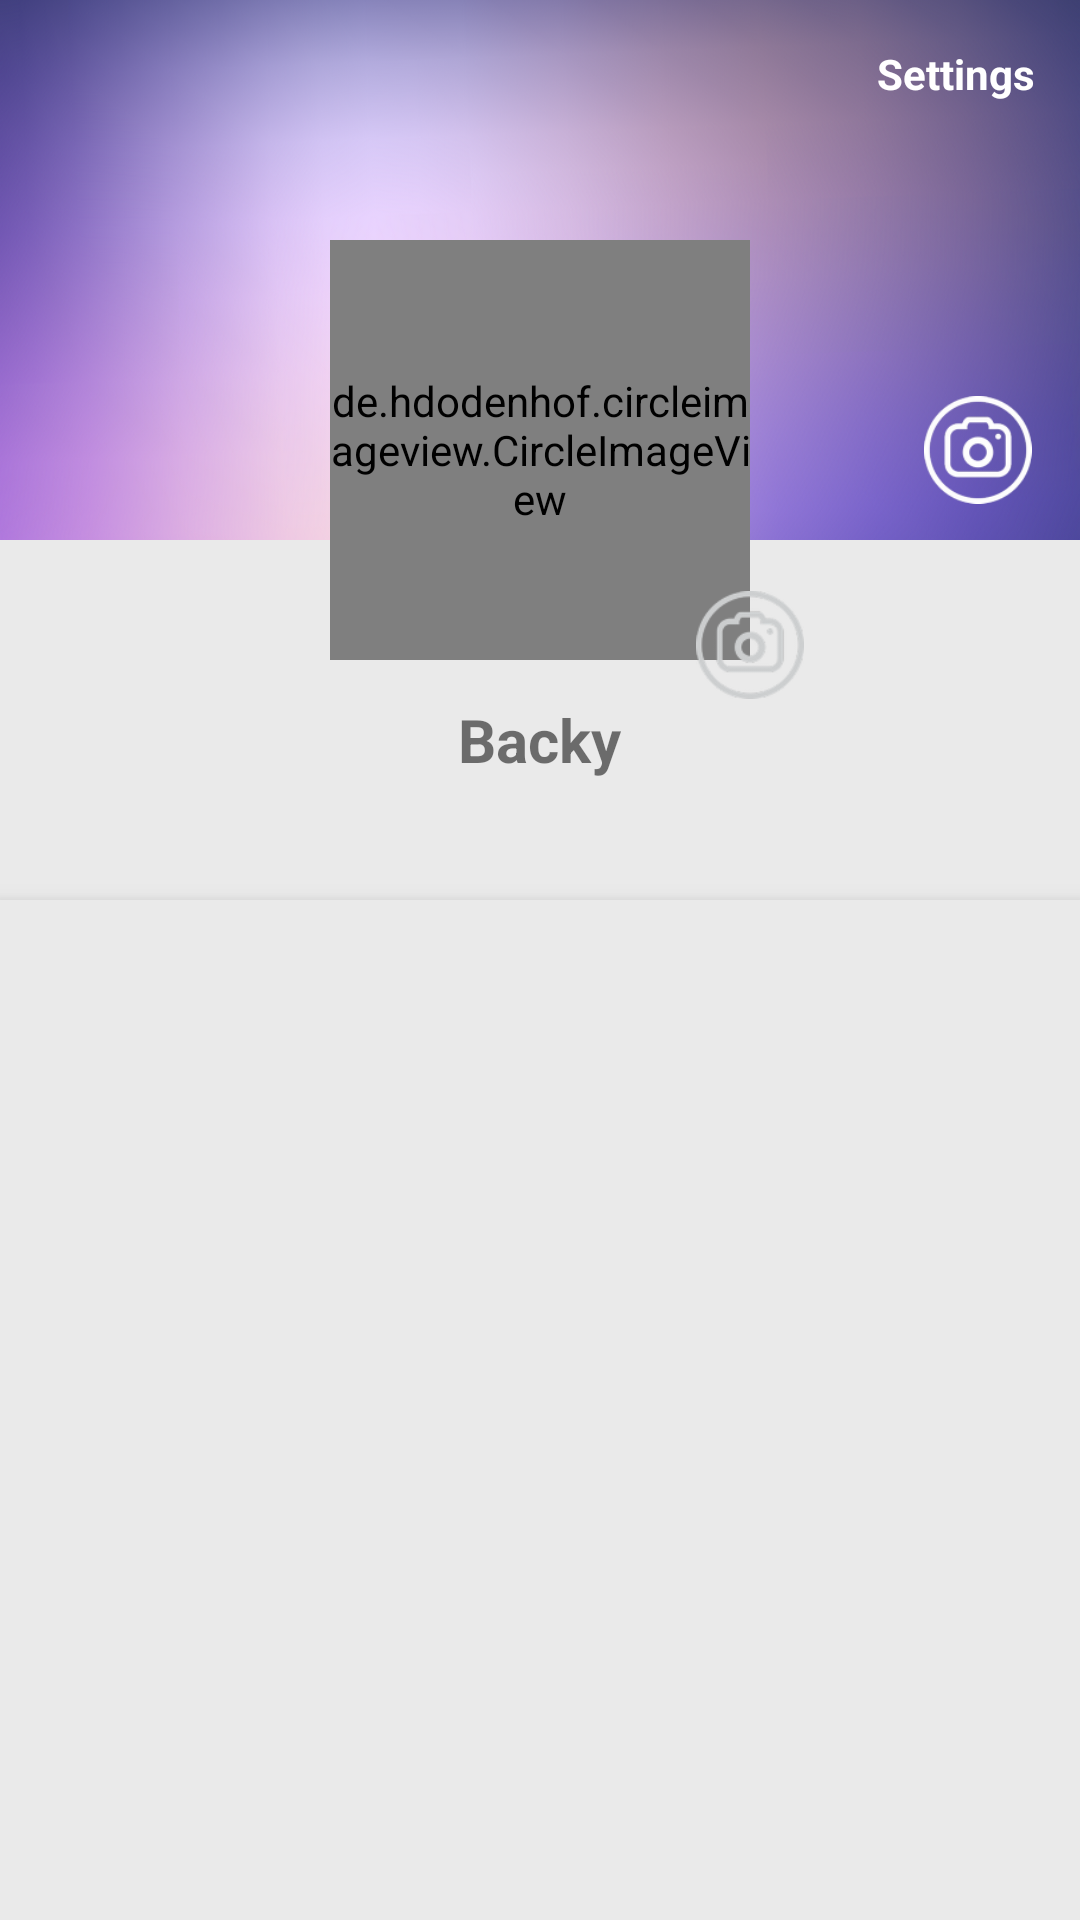

Layout XML and referenced resources for this Android screen:
<!-- AndroidManifest.xml: application theme AppTheme -->
<!-- res/layout/layout_personal_profile.xml -->
<?xml version="1.0" encoding="utf-8"?>
<RelativeLayout xmlns:android="http://schemas.android.com/apk/res/android"
    xmlns:app="http://schemas.android.com/apk/res-auto"
    xmlns:tools="http://schemas.android.com/tools"
    android:orientation="vertical"
    android:layout_width="match_parent"
    android:layout_height="match_parent">


    <android.support.design.widget.CoordinatorLayout
        android:visibility="visible"
        android:id="@+id/main_content"
        android:layout_width="match_parent"
        android:layout_height="match_parent"

        tools:context=".activities.MainActivity">





        <android.support.design.widget.AppBarLayout
            android:id="@+id/appbar"
            android:layout_width="match_parent"
            android:layout_height="wrap_content"
            >



            <android.support.design.widget.CollapsingToolbarLayout
                android:id="@+id/collapsing_toolbar"
                android:layout_width="match_parent"
                android:layout_height="match_parent"
                android:fitsSystemWindows="true"
                app:collapsedTitleGravity="center_vertical|start|left"
                app:collapsedTitleTextAppearance="@style/TextAppearance.AppCompat.Widget.ActionBar.Title"
                app:contentInsetLeft="0dp"
                app:contentInsetStart="0dp"
                app:contentScrim="?attr/colorPrimary"
                app:expandedTitleGravity="top|start|left"
                app:expandedTitleMarginStart="76dp"
                app:expandedTitleMarginTop="15dp"
                app:expandedTitleTextAppearance="@style/TextAppearance.AppCompat.Widget.ActionBar.Title"
                app:layout_scrollFlags="scroll|exitUntilCollapsed"
                app:titleEnabled="true">


                <FrameLayout
                    android:id="@+id/frame_layout_ivBannerImage"
                    android:layout_width="match_parent"
                    android:background="@color/light_gray_1"
                    android:layout_height="@dimen/x300"
                    >

                    <ImageView
                        android:id="@+id/ivProfileBannerImg"
                        android:layout_width="match_parent"
                        android:layout_height="@dimen/x180"
                        android:contentDescription="@null"
                        android:src="@drawable/s3_banner"
                        android:scaleType="centerCrop"
                        />
                    <FrameLayout
                        android:layout_width="@dimen/x176"
                        android:layout_height="@dimen/x166"
                        android:layout_gravity="center"
                        >
                        <de.hdodenhof.circleimageview.CircleImageView
                            android:id="@+id/ivProfileImage"
                            android:layout_width="@dimen/x140"
                            android:layout_height="@dimen/x140"
                            android:src="@drawable/s2_img2"
                            android:layout_gravity="center">

                        </de.hdodenhof.circleimageview.CircleImageView>
                        <ImageView
                            android:id="@+id/btnCamera"
                            android:layout_width="@dimen/x36"
                            android:layout_height="@dimen/x36"
                            android:contentDescription="@null"
                            android:src="@drawable/s3_c2"
                            android:scaleType="fitXY"
                            android:layout_gravity="right|bottom"

                            />
                    </FrameLayout>
                    <ImageView
                        android:id="@+id/btnCameraBanner"
                        android:layout_width="@dimen/x36"
                        android:layout_height="@dimen/x36"
                        android:contentDescription="@null"
                        android:src="@drawable/s3_c1"
                        android:scaleType="fitXY"
                        android:layout_gravity="center|right"
                        android:layout_marginRight="@dimen/x16"

                        />
                    <TextView
                        android:id="@+id/txtUsername"
                        android:layout_width="wrap_content"
                        android:layout_height="wrap_content"
                        android:text="Backy"
                        android:layout_marginBottom="@dimen/x40"
                        android:textSize="@dimen/_x20"
                        android:layout_gravity="center|bottom"
                        android:textStyle="bold"/>

                    <TextView
                        android:id="@+id/btnSetting"
                        android:layout_width="wrap_content"
                        android:layout_height="wrap_content"
                        android:text="@string/settings"
                        android:layout_marginBottom="@dimen/x40"
                        android:textSize="@dimen/x14"
                        android:layout_gravity="right|top"
                        android:padding="@dimen/x15"
                        android:textColor="@color/white"
                        android:textStyle="bold"/>

                </FrameLayout>

            </android.support.design.widget.CollapsingToolbarLayout>
            <android.support.design.widget.TabLayout
                android:id="@+id/tabLayout"
                android:layout_width="match_parent"
                android:layout_height="@dimen/x40"
                android:elevation="@dimen/x6"
                android:background="@color/light_gray_1"
                app:tabIndicatorColor="@color/yellow"
                android:minHeight="?attr/actionBarSize"
                app:tabMode="fixed"
                app:tabSelectedTextColor="@color/skyblue"
               />
        </android.support.design.widget.AppBarLayout>



        <android.support.v4.view.ViewPager
            android:id="@+id/viewPager"
            android:layout_width="match_parent"
            android:layout_height="fill_parent"
            android:visibility="gone"
            app:layout_behavior="@string/appbar_scrolling_view_behavior"
            />


        <FrameLayout
            android:id="@+id/fragmentContainerProfile"
            android:layout_width="fill_parent"
            android:layout_height="fill_parent"
            android:background="@color/light_gray_1"
            app:layout_behavior="@string/appbar_scrolling_view_behavior"
            >
        </FrameLayout>




    </android.support.design.widget.CoordinatorLayout>




</RelativeLayout>
<!-- resources referenced by this layout -->
<resources>
  <color name="light_gray_1">#EAEAEA</color>
  <color name="skyblue">#39AF9E</color>
  <color name="white">#FFFFFF</color>
  <color name="yellow">#F5E70B</color>
  <dimen name="_x20">20sp</dimen>
  <dimen name="x14">14dp</dimen>
  <dimen name="x140">140dp</dimen>
  <dimen name="x15">15dp</dimen>
  <dimen name="x16">16dp</dimen>
  <dimen name="x166">166dp</dimen>
  <dimen name="x176">176dp</dimen>
  <dimen name="x180">180dp</dimen>
  <dimen name="x300">300dp</dimen>
  <dimen name="x36">36dp</dimen>
  <dimen name="x40">40dp</dimen>
  <dimen name="x6">6dp</dimen>
  <!-- drawable s2_img2: png bitmap (drawable-xhdpi, 10216 bytes) -->
  <!-- drawable s3_banner: png bitmap (drawable-xxhdpi, 834295 bytes) -->
  <!-- drawable s3_c1: png bitmap (drawable-hdpi, 2539 bytes) -->
  <!-- drawable s3_c2: png bitmap (drawable-hdpi, 2333 bytes) -->
  <string name="settings">Settings</string>
  <style name="AppTheme" parent="AppBaseTheme">
  
          
  
          <item name="android:windowNoTitle">true</item>
          <item name="colorAccent">@color/black</item>
          <item name="colorPrimaryDark">@color/black</item>
          <item name="colorPrimary">@color/skyblue</item>
          <item name="coordinatorLayoutStyle">@style/Widget.Support.CoordinatorLayout</item>
          <item name="cardViewStyle">@style/CardView</item>
         
  
  
      </style>
  <style name="AppBaseTheme" parent="Theme.AppCompat.Light.NoActionBar">
          
      </style>
  <color name="black">#000</color>
</resources>
